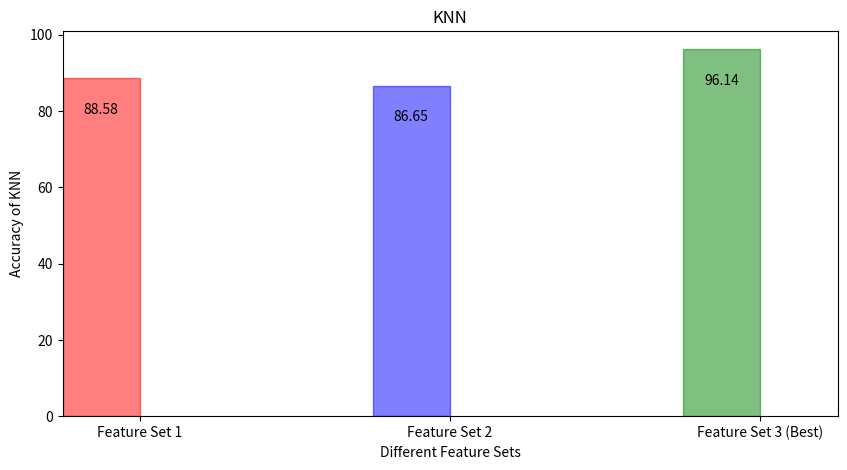

Python code for this plot:
import pandas as pd
import matplotlib.pyplot as plt
import numpy as np

raw_data = {'Feature_Set': ['Feature Set 1', 'Feature Set 2', 'Feature Set 3 (Best)'],
        'KNN': [88.58520900321544, 86.65594855305466, 96.14147909967846]}
df = pd.DataFrame(raw_data, columns = ['Feature_Set', 'KNN'])


# Create the general blog and the "subplots" i.e. the bars
f, ax1 = plt.subplots(1, figsize=(10,5))

# Set the bar width
bar_width = 0.25

# positions of the left bar-boundaries
bar_l = [i+1 for i in range(len(df['KNN']))] 

# positions of the x-axis ticks (center of the bars as bar labels)
tick_pos = [i+(bar_width/2) for i in bar_l] 

# Create a bar plot, in position bar_1
barlist = ax1.bar(bar_l,
                  # using the pre_score data
                  df['KNN'], 
                  # set the width
                  width=bar_width,
                  alpha=0.5)
    
barlist[0].set_color('r')
barlist[1].set_color('b')
barlist[2].set_color('g')
# set the x ticks with names
plt.xticks(tick_pos, df['Feature_Set'])

# Set the label and legends
ax1.set_ylabel("Accuracy of KNN")
ax1.set_xlabel("Different Feature Sets")
ax1.set_title('KNN')

rects = ax1.patches

# Now make some labels
labels = [88.58, 86.65, 96.14]

for rect, label in zip(rects, labels):
    height = rect.get_height()
    ax1.text(rect.get_x() + rect.get_width()/2, height - 10, label, ha='center', va='bottom')


# Set a buffer around the edge
plt.xlim([min(tick_pos)-bar_width, max(tick_pos)+bar_width])

plt.show()
